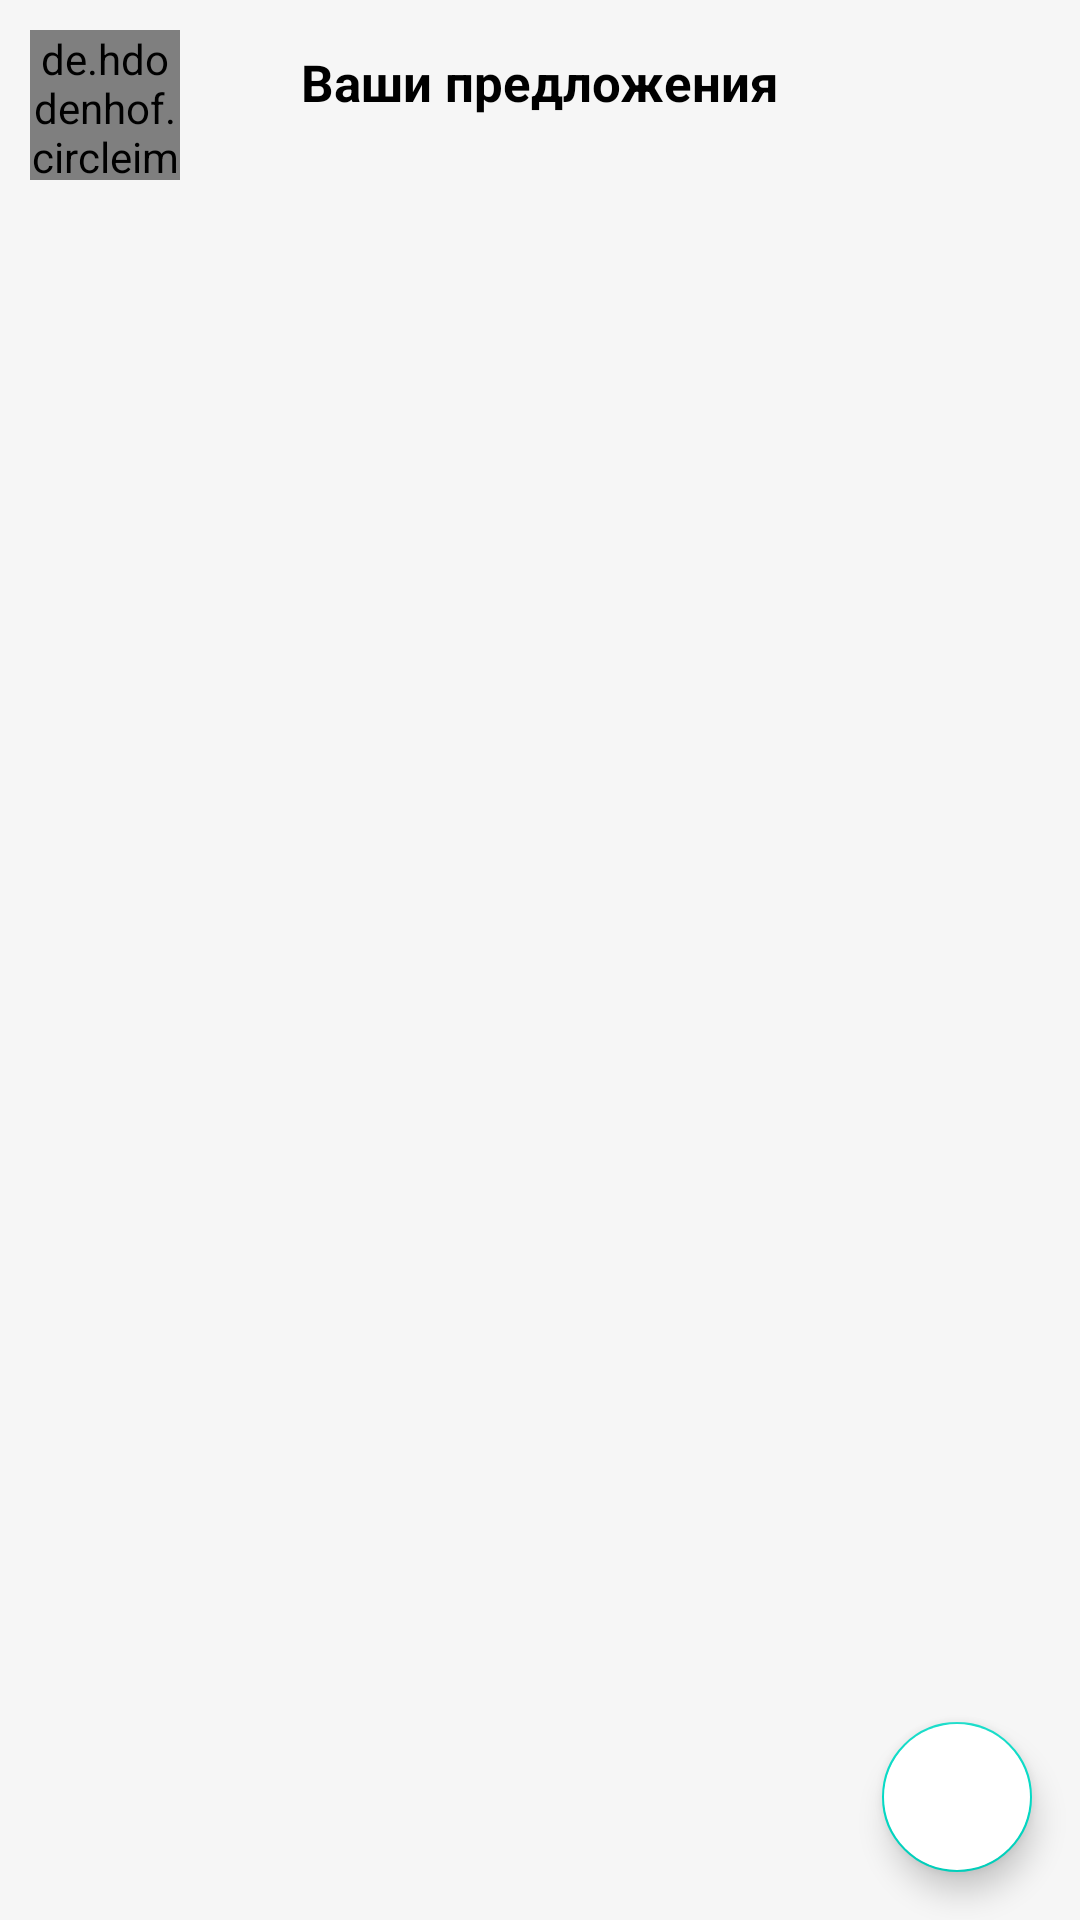

Reconstruct the res/layout file that produces this screen, plus the resources it refers to.
<!-- AndroidManifest.xml: application theme Theme.GraduationProjectClient -->
<!-- res/layout/fragment_user_suggestions.xml -->
<?xml version="1.0" encoding="utf-8"?>
<androidx.constraintlayout.widget.ConstraintLayout xmlns:android="http://schemas.android.com/apk/res/android"
    xmlns:app="http://schemas.android.com/apk/res-auto"
    xmlns:tools="http://schemas.android.com/tools"
    android:layout_width="match_parent"
    android:layout_height="match_parent"
    android:background="#F6F6F6"
    tools:context=".fragments.UserSuggestions">

    <de.hdodenhof.circleimageview.CircleImageView
        android:id="@+id/imageView"
        android:layout_width="50dp"
        android:layout_height="50dp"
        android:layout_marginStart="10dp"
        android:layout_marginTop="10dp"
        android:adjustViewBounds="false"
        android:src="@drawable/common_google_signin_btn_icon_light_normal"
        app:layout_constraintStart_toStartOf="parent"
        app:layout_constraintTop_toTopOf="parent" />

    <TextView
        android:id="@+id/textView2"
        android:layout_width="wrap_content"
        android:layout_height="22dp"
        android:layout_marginStart="150dp"
        android:layout_marginTop="16dp"
        android:layout_marginEnd="150dp"
        android:text="@string/title_user"
        android:textColor="#000000"
        android:textSize="17sp"
        android:textStyle="bold"
        app:layout_constraintEnd_toEndOf="parent"
        app:layout_constraintStart_toStartOf="parent"
        app:layout_constraintTop_toTopOf="parent" />

    <androidx.recyclerview.widget.RecyclerView
        android:id="@+id/suggestion_recycler"
        android:layout_width="match_parent"
        android:layout_height="0dp"
        android:layout_alignParentStart="true"
        android:layout_alignParentTop="true"
        android:layout_alignParentEnd="true"
        android:layout_marginTop="20dp"
        app:layout_constraintBottom_toBottomOf="parent"
        app:layout_constraintEnd_toEndOf="parent"
        app:layout_constraintHorizontal_bias="0.0"
        app:layout_constraintStart_toStartOf="parent"
        app:layout_constraintTop_toBottomOf="@+id/textView2"
        app:layout_constraintVertical_bias="1.0" />

    <com.google.android.material.floatingactionbutton.FloatingActionButton
        android:id="@+id/add_new_suggestion"
        android:layout_width="50dp"
        android:layout_height="50dp"
        android:layout_alignParentEnd="true"
        android:layout_alignParentBottom="true"
        android:layout_marginEnd="16dp"
        android:layout_marginBottom="16dp"
        android:backgroundTint="#FFFFFF"
        android:clickable="true"
        android:focusable="true"
        android:src="@drawable/ic_add_suggestion"
        app:fabCustomSize="50dp"
        app:layout_constraintBottom_toBottomOf="parent"
        app:layout_constraintEnd_toEndOf="parent"
        tools:ignore="SpeakableTextPresentCheck,SpeakableTextPresentCheck" />

    <Button
        android:id="@+id/button_exit"
        android:layout_width="25dp"
        android:layout_height="25dp"
        android:layout_marginTop="16dp"
        android:layout_marginEnd="16dp"
        android:background="?attr/selectableItemBackground"
        android:foreground="@drawable/ic_baseline_exit_to_app_24"
        android:shadowColor="#FFFFFF"
        app:layout_constraintEnd_toEndOf="parent"
        app:layout_constraintTop_toTopOf="parent"
        style="?android:attr/borderlessButtonStyle"
        tools:ignore="SpeakableTextPresentCheck,TouchTargetSizeCheck" />

    <Button
        android:id="@+id/button_refresh"
        style="?android:attr/borderlessButtonStyle"
        android:layout_width="25dp"
        android:layout_height="25dp"
        android:layout_marginTop="16dp"
        android:layout_marginEnd="46dp"
        android:background="?attr/selectableItemBackground"
        android:foreground="@drawable/ic_baseline_refresh_24"
        app:layout_constraintEnd_toEndOf="@id/button_exit"
        app:layout_constraintTop_toTopOf="parent"
        tools:ignore="TouchTargetSizeCheck,SpeakableTextPresentCheck" />

</androidx.constraintlayout.widget.ConstraintLayout>
<!-- resources referenced by this layout -->
<resources>
  <!-- drawable ic_baseline_exit_to_app_24 (drawable) -->
  <vector xmlns:android="http://schemas.android.com/apk/res/android"
      android:width="24dp"
      android:height="24dp"
      android:viewportWidth="24"
      android:viewportHeight="24"
      android:tint="#037EE5">
    <path
        android:fillColor="#F6F6F6"
        android:pathData="M10.09,15.59L11.5,17l5,-5 -5,-5 -1.41,1.41L12.67,11H3v2h9.67l-2.58,2.59zM19,3H5c-1.11,0 -2,0.9 -2,2v4h2V5h14v14H5v-4H3v4c0,1.1 0.89,2 2,2h14c1.1,0 2,-0.9 2,-2V5c0,-1.1 -0.9,-2 -2,-2z"/>
  </vector>
  <!-- drawable ic_baseline_refresh_24 (drawable) -->
  <vector android:height="24dp" android:tint="#037EE5"
      android:viewportHeight="24" android:viewportWidth="24"
      android:width="24dp" xmlns:android="http://schemas.android.com/apk/res/android">
      <path
          android:fillColor="#F6F6F6"
          android:pathData="M17.65,6.35C16.2,4.9 14.21,4 12,4c-4.42,0 -7.99,3.58 -7.99,8s3.57,8 7.99,8c3.73,0 6.84,-2.55 7.73,-6h-2.08c-0.82,2.33 -3.04,4 -5.65,4 -3.31,0 -6,-2.69 -6,-6s2.69,-6 6,-6c1.66,0 3.14,0.69 4.22,1.78L13,11h7V4l-2.35,2.35z"/>
  </vector>
  <string name="title_user">Ваши предложения</string>
  <style name="Theme.GraduationProjectClient" parent="Theme.MaterialComponents.Light.NoActionBar">
          
          <item name="colorPrimaryVariant">@color/purple_700</item>
          <item name="colorOnPrimary">@color/black</item>
          
          <item name="colorSecondary">@color/teal_200</item>
          <item name="colorSecondaryVariant">@color/teal_700</item>
          <item name="colorOnSecondary">@color/black</item>
          
          <item name="android:statusBarColor" tools:targetApi="l">?attr/colorPrimaryVariant</item>
          
          <item name="android:windowLightStatusBar">true</item>
      </style>
  <color name="purple_700">#F6F6F6</color>
  <color name="black">#FF000000</color>
  <color name="teal_200">#FF03DAC5</color>
  <color name="teal_700">#FF018786</color>
</resources>
